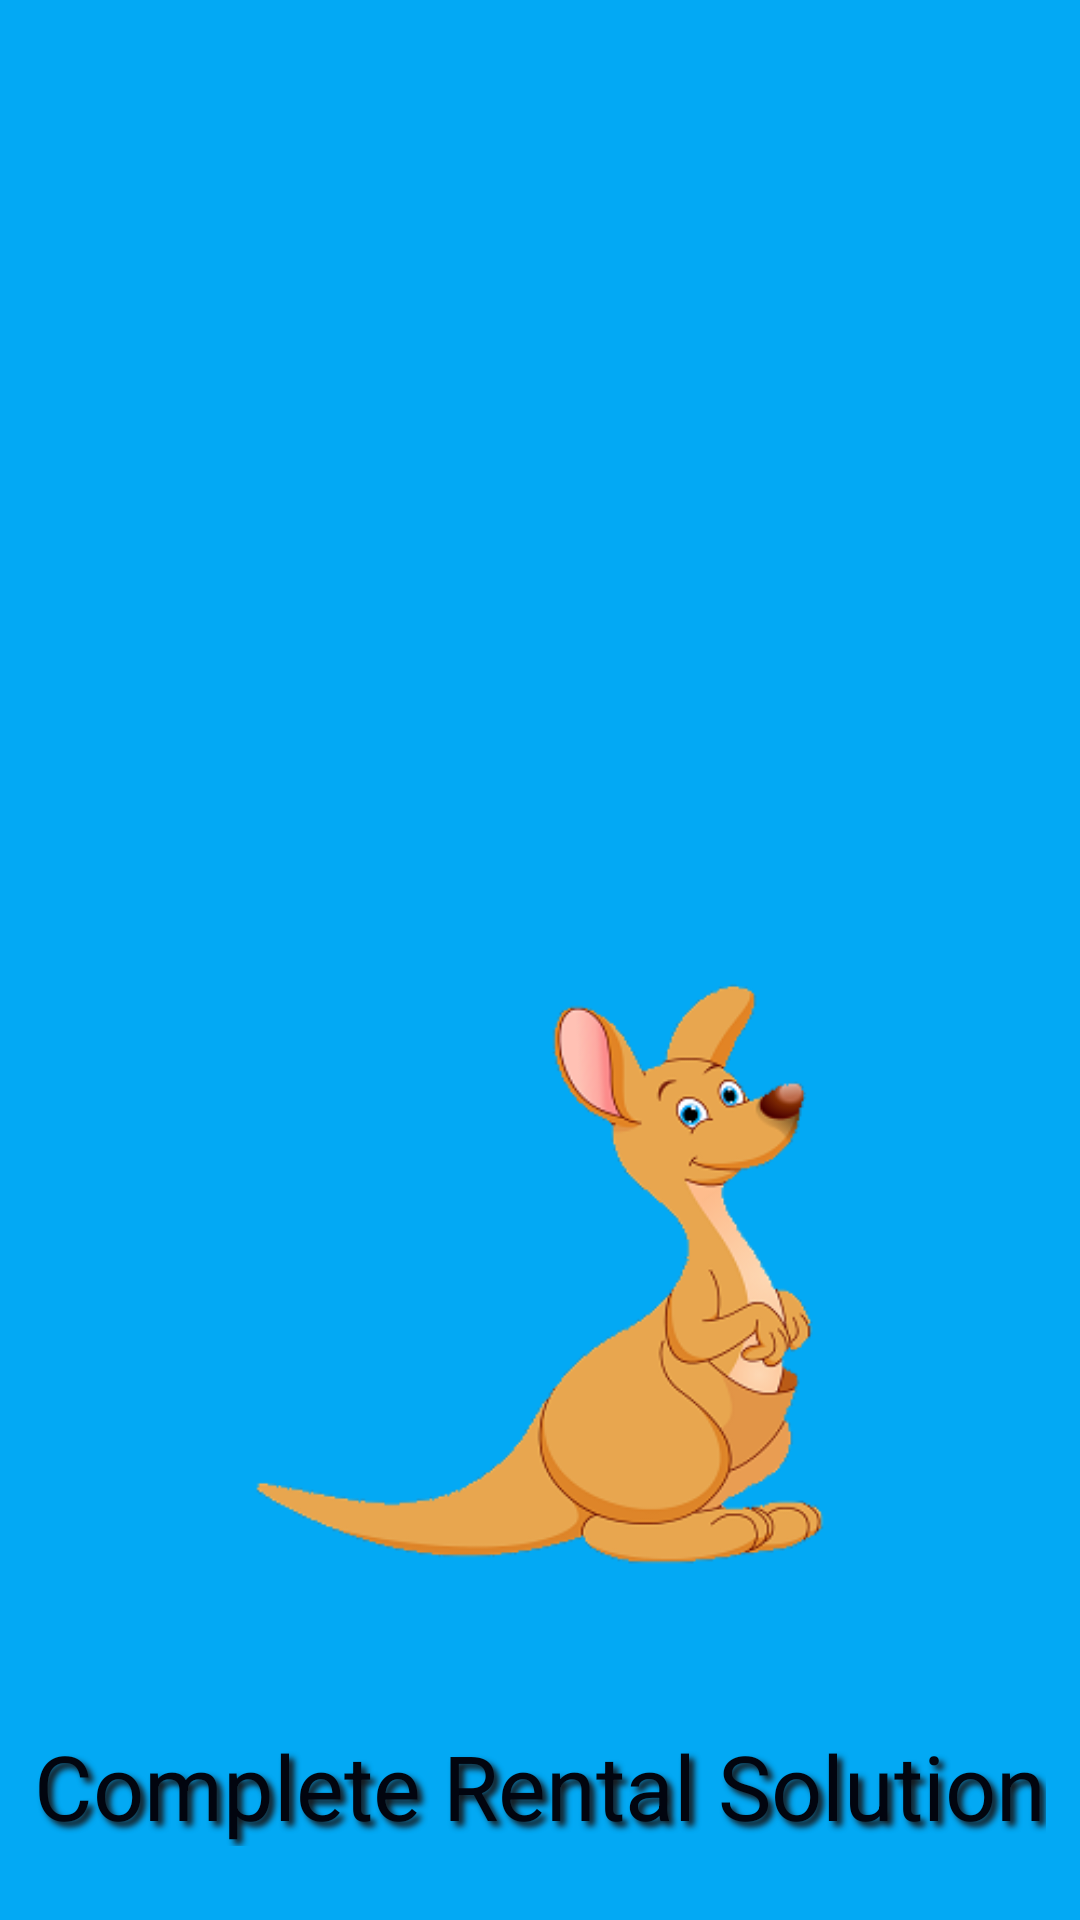

The Android layout XML behind this screen, and the referenced resources:
<!-- AndroidManifest.xml: application theme AppTheme -->
<!-- res/layout/activity_main.xml -->
<?xml version="1.0" encoding="utf-8"?>
<RelativeLayout xmlns:android="http://schemas.android.com/apk/res/android"
    xmlns:app="http://schemas.android.com/apk/res-auto"
    xmlns:tools="http://schemas.android.com/tools"
    android:layout_width="match_parent"
    android:layout_height="match_parent"
    tools:context=".MainActivity"
    android:background="#03A9F4">

    <ImageView
        android:id="@+id/kangaroo"
        android:layout_width="500dp"
        android:layout_height="300dp"
        android:layout_alignParentTop="true"
        android:layout_marginTop="275dp"
        android:src="@drawable/kang"/>


    <TextView
        android:id="@+id/filltxt"
        android:layout_width="wrap_content"
        android:layout_height="wrap_content"
        android:text="Complete Rental Solution"
        android:layout_below="@+id/kangaroo"
        android:layout_centerHorizontal="true"
        android:textSize="30sp"
        android:textColor="#02050F"
        android:shadowColor="#181313"
        android:shadowDx="5"
        android:shadowDy="5"
        android:shadowRadius="5"
        />


    

</RelativeLayout>
<!-- resources referenced by this layout -->
<resources>
  <!-- drawable kang: png bitmap (drawable, 27460 bytes) -->
  <style name="AppTheme" parent="Theme.AppCompat.Light.DarkActionBar">
          
          <item name="colorPrimary">@color/colorPrimary</item>
          <item name="colorPrimaryDark">@color/colorPrimaryDark</item>
          <item name="colorAccent">@color/colorAccent</item>
          <item name="windowActionBar">false</item>
          <item name="windowNoTitle">true</item>
      </style>
  <color name="colorPrimary">#008577</color>
  <color name="colorPrimaryDark">#00574B</color>
  <color name="colorAccent">#D81B60</color>
</resources>
